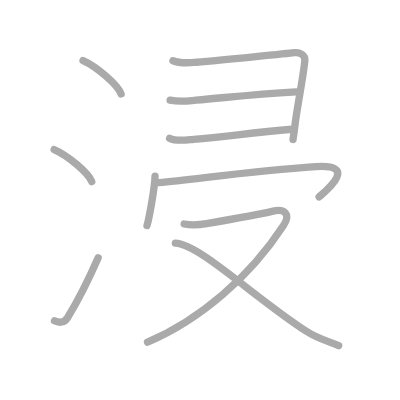
t = 0.00 s
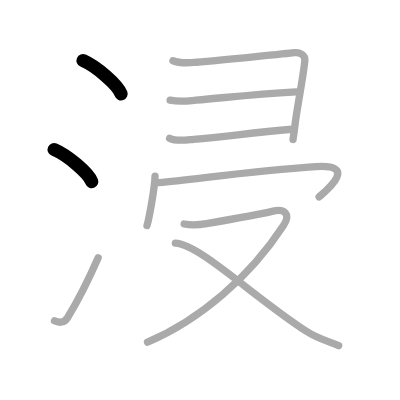
t = 2.00 s
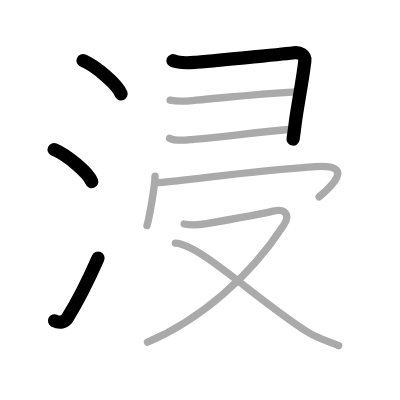
t = 4.00 s
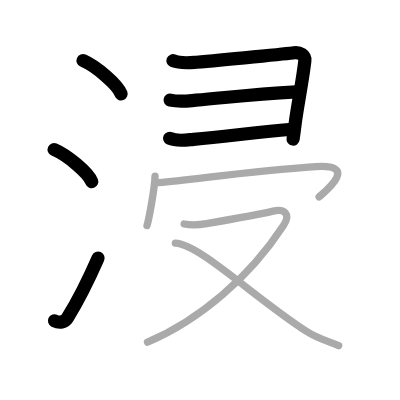
t = 6.00 s
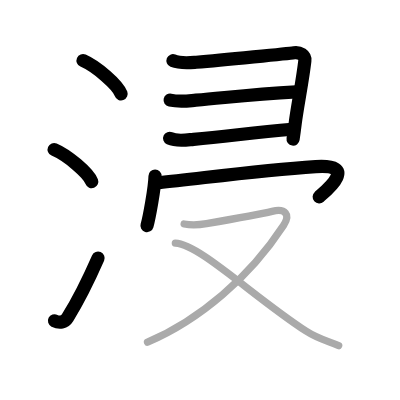
t = 8.00 s
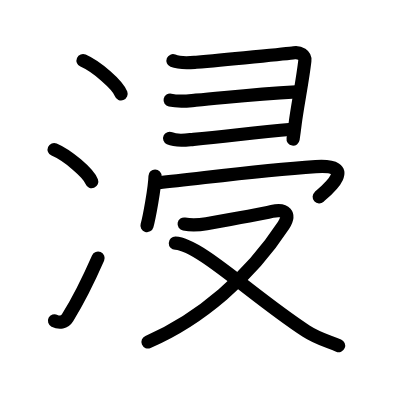
t = 10.00 s

The animated SVG that drew these frames (rendered in a browser with its animation timeline set to each time). Animation: 10 SMIL elements (animate=10); one cycle of 10.00 s.

<?xml version="1.0" standalone="no"?>
<!DOCTYPE svg PUBLIC "-//W3C//DTD SVG 1.1//EN"   "http://www.w3.org/Graphics/SVG/1.1/DTD/svg11.dtd">
<svg width="400px" height="400px"  version="1.1" xmlns="http://www.w3.org/2000/svg">
  <defs>
    <marker id="Triangle" viewBox="0 0 10 10" refX="0" refY="5" markerUnits="strokeWidth" markerWidth="3" style="stroke-opacity:0%;fill:#aaaaaa;" markerHeight="2" orient="auto">
      <path d="M 0 0 L 10 5 L 0 10 z" />
    </marker>
    
    <marker id="Arrow" viewBox="0 0 10 10" refX="5" refY="5" markerUnits="strokeWidth" markerWidth="1.8" style="stroke-opacity:0%;fill:#770000;" markerHeight="2" orient="auto">
      <path d="M 0 4 L 6 4 L 4 1 L 10 5 L 4 9 L 6 6 L 0 6 z" />
        <circle cx="5" cy="5" r="5" />
      </marker>
    
    <marker id="TriangleRed" viewBox="0 0 10 10" refX="0" refY="5" markerUnits="strokeWidth" markerWidth="3" style="stroke-opacity:0%;fill:#CC0000;" markerHeight="2" orient="auto">
      <path d="M 0 0 L 10 5 L 0 10 z" />
    </marker>
    
    <marker id="ArrowRed" viewBox="0 0 10 10" refX="5" refY="5" markerUnits="strokeWidth" markerWidth="1.8" style="stroke-opacity:0%;fill:#CC0000;" markerHeight="2" orient="auto">
      <path d="M 0 4 L 6 4 L 4 1 L 10 5 L 4 9 L 6 6 L 0 6 z" />
        <circle cx="5" cy="5" r="5" />
      </marker>
    
  </defs>
  
  <path style="fill:#ffffff; fill-opacity:100%; fill-rule:evenodd; stroke-width:0;" d="M 0 0 L 400px 0 L 400px 400px L 0 400px L 0 0" />

  <g transform="scale(3.6697247706422 3.6697247706422)">
<path style="fill:none; fill-opacity:0%; fill-rule:evenodd; stroke:#aaaaaa; stroke-opacity:100%; stroke-width: 1.5pt; stroke-linejoin:round; stroke-linecap:round;" d="M22.63 16.5c3.66 1.6 9.45 6.6 10.37 9.09"></path>
<path style="fill:none; fill-opacity:0%; fill-rule:evenodd; stroke:#aaaaaa; stroke-opacity:100%; stroke-width: 1.5pt; stroke-linejoin:round; stroke-linecap:round;" d="M14.75 40.75c3.62 1.54 9.34 6.35 10.25 8.75"></path>
<path style="fill:none; fill-opacity:0%; fill-rule:evenodd; stroke:#aaaaaa; stroke-opacity:100%; stroke-width: 1.5pt; stroke-linejoin:round; stroke-linecap:round;" d="M14.85 87.42c1.34 0.68 2.75 0.48 3.55-0.83c2.87-4.67 5.74-10.38 8.35-16.34"></path>
<path style="fill:none; fill-opacity:0%; fill-rule:evenodd; stroke:#aaaaaa; stroke-opacity:100%; stroke-width: 1.5pt; stroke-linejoin:round; stroke-linecap:round;" d="M47.13 16.55c2.11 0.85 4.2 0.59 6.37 0.41c7.3-0.59 25.45-2.42 26.64-2.6c1.46-0.22 3.11 0.64 2.93 2.21c-0.6 5.35-2.08 12.65-2.65 17.21c-0.22 1.77-0.42 3.24-0.57 4.23"></path>
<path style="fill:none; fill-opacity:0%; fill-rule:evenodd; stroke:#aaaaaa; stroke-opacity:100%; stroke-width: 1.5pt; stroke-linejoin:round; stroke-linecap:round;" d="M46.36 27.29c2.77 0.58 4.9 0.19 7.02 0.01c9.48-0.82 15-1.55 27.34-2.27"></path>
<path style="fill:none; fill-opacity:0%; fill-rule:evenodd; stroke:#aaaaaa; stroke-opacity:100%; stroke-width: 1.5pt; stroke-linejoin:round; stroke-linecap:round;" d="M46.22 37.7c1.96 0.91 4.47 0.46 6.53 0.27c9.44-0.88 15.82-1.74 26.83-2.75"></path>
<path style="fill:none; fill-opacity:0%; fill-rule:evenodd; stroke:#aaaaaa; stroke-opacity:100%; stroke-width: 1.5pt; stroke-linejoin:round; stroke-linecap:round;" d="M42.25 48c-0.07 3.2-1.63 11.57-2.19 13.47"></path>
<path style="fill:none; fill-opacity:0%; fill-rule:evenodd; stroke:#aaaaaa; stroke-opacity:100%; stroke-width: 1.5pt; stroke-linejoin:round; stroke-linecap:round;" d="M43.3 49.76c10.58-1.01 26.45-3.26 42.74-4.35c12.27-0.82 2.06 7.19 0.91 8.25"></path>
<path style="fill:none; fill-opacity:0%; fill-rule:evenodd; stroke:#aaaaaa; stroke-opacity:100%; stroke-width: 1.5pt; stroke-linejoin:round; stroke-linecap:round;" d="M50.18 61.04c2.14 0.39 3.94 0.28 6.09-0.1c4.65-0.81 14.76-2.61 17.87-3.34c3.61-0.85 5.11 0.77 3.11 3.82C68.03 75.5 54.5 87.12 40.2 93.25"></path>
<path style="fill:none; fill-opacity:0%; fill-rule:evenodd; stroke:#aaaaaa; stroke-opacity:100%; stroke-width: 1.5pt; stroke-linejoin:round; stroke-linecap:round;" d="M47.78 66.27c6.47 0.23 21.1 14.48 35.6 23.94c3.11 2.03 5.37 2.54 8.91 3.97"></path>

<path style="fill:none; fill-opacity:0%; fill-rule:evenodd; stroke:#000000; stroke-opacity:100%; stroke-width: 2.7pt; stroke-linejoin:round; stroke-linecap:round;" d="M22.63 16.5c3.66 1.6 9.45 6.6 10.37 9.09" pathLength="100" stroke-dashoffset="100" stroke-dasharray="100 105"><animate id="dashAnim1" attributeName="stroke-dashoffset" from="100" to="0" dur="1s" calcMode="linear" fill="freeze"/></path>
<path style="fill:none; fill-opacity:0%; fill-rule:evenodd; stroke:#000000; stroke-opacity:100%; stroke-width: 2.7pt; stroke-linejoin:round; stroke-linecap:round;" d="M14.75 40.75c3.62 1.54 9.34 6.35 10.25 8.75" pathLength="100" stroke-dashoffset="100" stroke-dasharray="100 105"><animate id="dashAnim2" attributeName="stroke-dashoffset" from="100" to="0" dur="1s" calcMode="linear" begin="dashAnim1.end" fill="freeze"/></path>
<path style="fill:none; fill-opacity:0%; fill-rule:evenodd; stroke:#000000; stroke-opacity:100%; stroke-width: 2.7pt; stroke-linejoin:round; stroke-linecap:round;" d="M14.85 87.42c1.34 0.68 2.75 0.48 3.55-0.83c2.87-4.67 5.74-10.38 8.35-16.34" pathLength="100" stroke-dashoffset="100" stroke-dasharray="100 105"><animate id="dashAnim3" attributeName="stroke-dashoffset" from="100" to="0" dur="1s" calcMode="linear" begin="dashAnim2.end" fill="freeze"/></path>
<path style="fill:none; fill-opacity:0%; fill-rule:evenodd; stroke:#000000; stroke-opacity:100%; stroke-width: 2.7pt; stroke-linejoin:round; stroke-linecap:round;" d="M47.13 16.55c2.11 0.85 4.2 0.59 6.37 0.41c7.3-0.59 25.45-2.42 26.64-2.6c1.46-0.22 3.11 0.64 2.93 2.21c-0.6 5.35-2.08 12.65-2.65 17.21c-0.22 1.77-0.42 3.24-0.57 4.23" pathLength="100" stroke-dashoffset="100" stroke-dasharray="100 105"><animate id="dashAnim4" attributeName="stroke-dashoffset" from="100" to="0" dur="1s" calcMode="linear" begin="dashAnim3.end" fill="freeze"/></path>
<path style="fill:none; fill-opacity:0%; fill-rule:evenodd; stroke:#000000; stroke-opacity:100%; stroke-width: 2.7pt; stroke-linejoin:round; stroke-linecap:round;" d="M46.36 27.29c2.77 0.58 4.9 0.19 7.02 0.01c9.48-0.82 15-1.55 27.34-2.27" pathLength="100" stroke-dashoffset="100" stroke-dasharray="100 105"><animate id="dashAnim5" attributeName="stroke-dashoffset" from="100" to="0" dur="1s" calcMode="linear" begin="dashAnim4.end" fill="freeze"/></path>
<path style="fill:none; fill-opacity:0%; fill-rule:evenodd; stroke:#000000; stroke-opacity:100%; stroke-width: 2.7pt; stroke-linejoin:round; stroke-linecap:round;" d="M46.22 37.7c1.96 0.91 4.47 0.46 6.53 0.27c9.44-0.88 15.82-1.74 26.83-2.75" pathLength="100" stroke-dashoffset="100" stroke-dasharray="100 105"><animate id="dashAnim6" attributeName="stroke-dashoffset" from="100" to="0" dur="1s" calcMode="linear" begin="dashAnim5.end" fill="freeze"/></path>
<path style="fill:none; fill-opacity:0%; fill-rule:evenodd; stroke:#000000; stroke-opacity:100%; stroke-width: 2.7pt; stroke-linejoin:round; stroke-linecap:round;" d="M42.25 48c-0.07 3.2-1.63 11.57-2.19 13.47" pathLength="100" stroke-dashoffset="100" stroke-dasharray="100 105"><animate id="dashAnim7" attributeName="stroke-dashoffset" from="100" to="0" dur="1s" calcMode="linear" begin="dashAnim6.end" fill="freeze"/></path>
<path style="fill:none; fill-opacity:0%; fill-rule:evenodd; stroke:#000000; stroke-opacity:100%; stroke-width: 2.7pt; stroke-linejoin:round; stroke-linecap:round;" d="M43.3 49.76c10.58-1.01 26.45-3.26 42.74-4.35c12.27-0.82 2.06 7.19 0.91 8.25" pathLength="100" stroke-dashoffset="100" stroke-dasharray="100 105"><animate id="dashAnim8" attributeName="stroke-dashoffset" from="100" to="0" dur="1s" calcMode="linear" begin="dashAnim7.end" fill="freeze"/></path>
<path style="fill:none; fill-opacity:0%; fill-rule:evenodd; stroke:#000000; stroke-opacity:100%; stroke-width: 2.7pt; stroke-linejoin:round; stroke-linecap:round;" d="M50.18 61.04c2.14 0.39 3.94 0.28 6.09-0.1c4.65-0.81 14.76-2.61 17.87-3.34c3.61-0.85 5.11 0.77 3.11 3.82C68.03 75.5 54.5 87.12 40.2 93.25" pathLength="100" stroke-dashoffset="100" stroke-dasharray="100 105"><animate id="dashAnim9" attributeName="stroke-dashoffset" from="100" to="0" dur="1s" calcMode="linear" begin="dashAnim8.end" fill="freeze"/></path>
<path style="fill:none; fill-opacity:0%; fill-rule:evenodd; stroke:#000000; stroke-opacity:100%; stroke-width: 2.7pt; stroke-linejoin:round; stroke-linecap:round;" d="M47.78 66.27c6.47 0.23 21.1 14.48 35.6 23.94c3.11 2.03 5.37 2.54 8.91 3.97" pathLength="100" stroke-dashoffset="100" stroke-dasharray="100 105"><animate id="dashAnim10" attributeName="stroke-dashoffset" from="100" to="0" dur="1s" calcMode="linear" begin="dashAnim9.end" fill="freeze"/></path>

</g>

</svg>  
          
